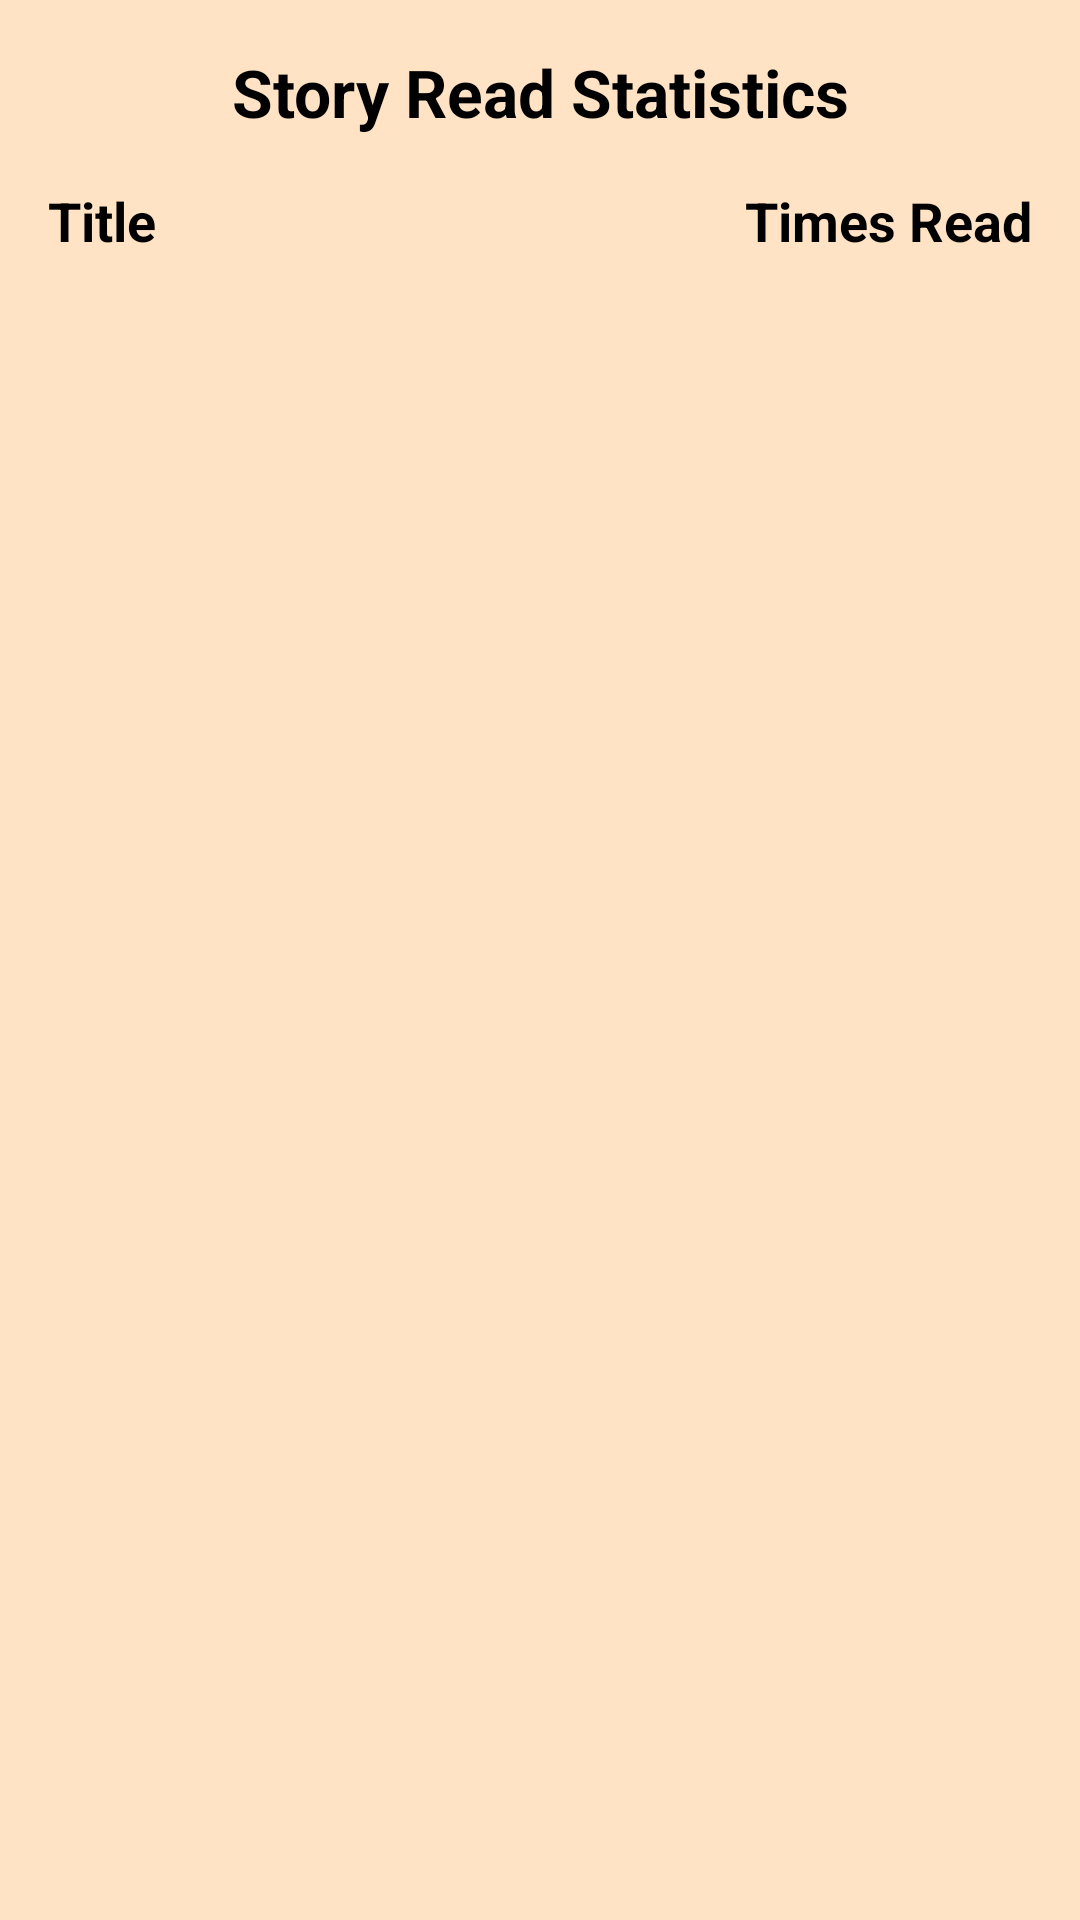

Here is an Android app screen rendered from its layout file. Give the layout XML and the strings, colors and styles it references.
<!-- AndroidManifest.xml: application theme Theme.UnipiAudioStoriesApp -->
<!-- res/layout/activity_statistics.xml -->
<?xml version="1.0" encoding="utf-8"?>
<LinearLayout
    xmlns:android="http://schemas.android.com/apk/res/android"
    android:layout_width="match_parent"
    android:layout_height="match_parent"
    android:orientation="vertical"
    android:padding="16dp">

    
    <TextView
        android:id="@+id/statisticsHeader"
        android:layout_width="match_parent"
        android:layout_height="wrap_content"
        android:text="@string/statistics_header"
        android:textSize="22sp"
        android:textStyle="bold"
        android:layout_marginBottom="16dp"
        android:gravity="center"
        android:textColor="@android:color/black"/>

    
    <LinearLayout
        android:layout_width="match_parent"
        android:layout_height="wrap_content"
        android:orientation="horizontal"
        android:layout_marginBottom="16dp">

        
        <TextView
            android:id="@+id/titleHeader"
            android:layout_width="0dp"
            android:layout_height="wrap_content"
            android:layout_weight="2"
            android:text="@string/title_label"
            android:textSize="18sp"
            android:textStyle="bold"
            android:textColor="@android:color/black"/>

        
        <TextView
            android:id="@+id/numReadHeader"
            android:layout_width="wrap_content"
            android:layout_height="wrap_content"
            android:text="@string/num_read_label"
            android:textSize="18sp"
            android:textStyle="bold"
            android:textColor="@android:color/black"/>
    </LinearLayout>

    
    <androidx.recyclerview.widget.RecyclerView
        android:id="@+id/statisticsRecyclerView"
        android:layout_width="match_parent"
        android:layout_height="wrap_content" />
</LinearLayout>
<!-- resources referenced by this layout -->
<resources>
  <string name="num_read_label">Times Read</string>
  <string name="statistics_header">Story Read Statistics</string>
  <string name="title_label">Title</string>
  <style name="Theme.UnipiAudioStoriesApp" parent="Theme.MaterialComponents.DayNight.NoActionBar">
          
          <item name="colorPrimary">@color/colorPrimary</item>
          <item name="colorPrimaryVariant">@color/colorPrimaryVariant</item>
          <item name="colorOnPrimary">@color/colorOnPrimary</item>
  
          
          <item name="android:windowBackground">@color/salmon_light</item>
  
      </style>
  <color name="colorPrimary">#6200EE</color>
  <color name="colorPrimaryVariant">#3700B3</color>
  <color name="colorOnPrimary">#FFFFFF</color>
  <color name="salmon_light">#FFE3C4</color>
</resources>
